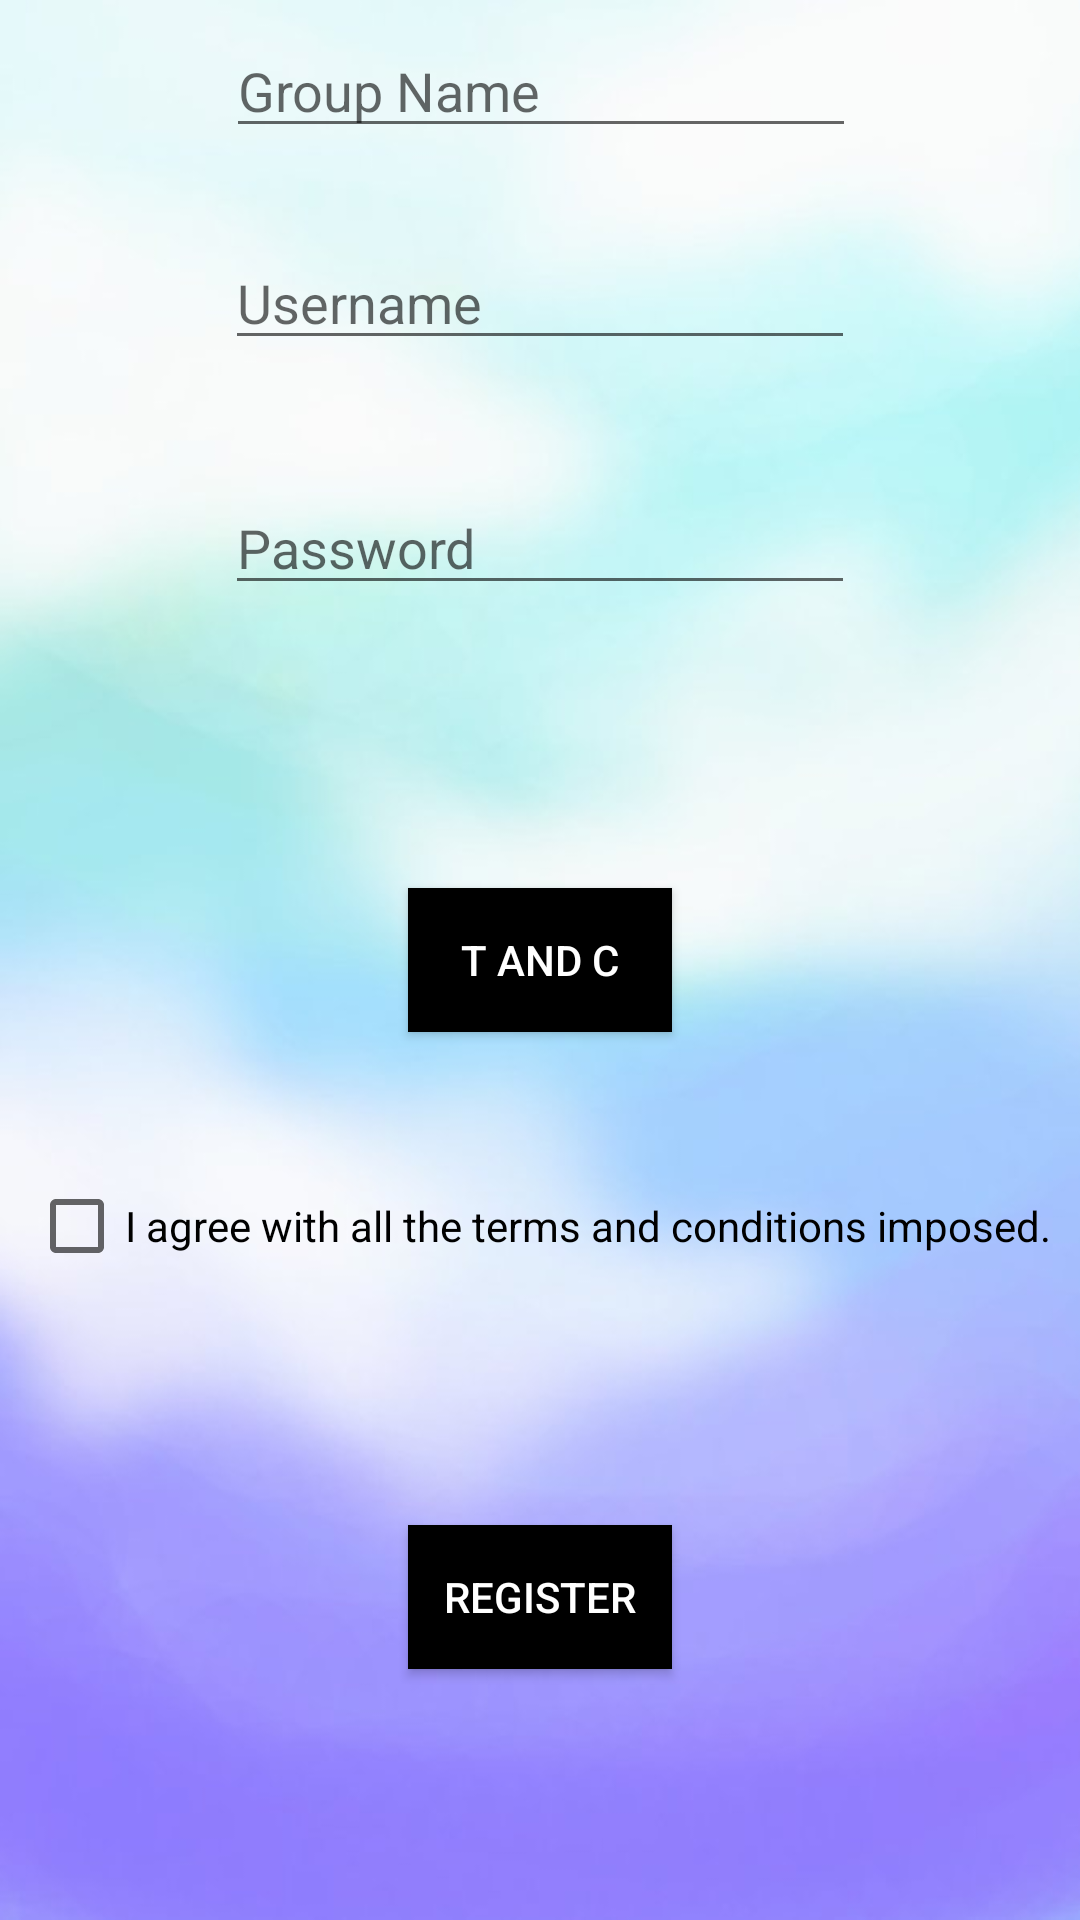

This screen was rendered from an Android layout file. Write that file and the resources it references.
<!-- AndroidManifest.xml: application theme AppTheme -->
<!-- res/layout/activity_signup_page.xml -->
<?xml version="1.0" encoding="utf-8"?>
<android.support.constraint.ConstraintLayout xmlns:android="http://schemas.android.com/apk/res/android"
    xmlns:app="http://schemas.android.com/apk/res-auto"
    xmlns:tools="http://schemas.android.com/tools"
    android:layout_width="match_parent"
    android:layout_height="match_parent"
    android:background="@drawable/chatbg"
    tools:context="com.example.amartya.srijanchat.SignupPage">

    <EditText
        android:id="@+id/groupName"
        android:layout_width="wrap_content"
        android:layout_height="wrap_content"
        android:ems="10"
        android:inputType="textPersonName"
        android:hint="Group Name"
        app:layout_constraintTop_toTopOf="parent"
        android:layout_marginTop="8dp"
        android:layout_marginLeft="8dp"
        app:layout_constraintLeft_toLeftOf="parent"
        android:layout_marginRight="8dp"
        app:layout_constraintRight_toRightOf="parent"
        app:layout_constraintHorizontal_bias="0.503"
        app:layout_constraintBottom_toBottomOf="parent"
        android:layout_marginBottom="8dp"
        app:layout_constraintVertical_bias="0.0" />

    <EditText
        android:id="@+id/userName"
        android:layout_width="wrap_content"
        android:layout_height="wrap_content"
        android:ems="10"
        android:inputType="textPersonName"
        android:hint="Username"
        android:layout_marginRight="8dp"
        app:layout_constraintRight_toRightOf="parent"
        android:layout_marginLeft="8dp"
        app:layout_constraintLeft_toLeftOf="parent"
        android:layout_marginTop="8dp"
        app:layout_constraintTop_toBottomOf="@+id/groupName"
        app:layout_constraintBottom_toBottomOf="parent"
        android:layout_marginBottom="8dp"
        app:layout_constraintVertical_bias="0.04000002" />

    <Button
        android:id="@+id/registerButton"
        android:layout_width="wrap_content"
        android:layout_height="wrap_content"
        android:layout_marginBottom="8dp"
        android:layout_marginLeft="8dp"
        android:layout_marginRight="8dp"
        android:layout_marginTop="8dp"
        android:text="Register"
        android:background="@android:color/background_dark"
        android:textColor="@android:color/background_light"
        app:layout_constraintBottom_toBottomOf="parent"
        app:layout_constraintLeft_toLeftOf="parent"
        app:layout_constraintRight_toRightOf="parent"
        app:layout_constraintTop_toBottomOf="@+id/tnc" />

    <CheckBox
        android:id="@+id/tnc"
        android:layout_width="wrap_content"
        android:layout_height="wrap_content"
        android:text="I agree with all the terms and conditions imposed."
        android:layout_marginRight="8dp"
        app:layout_constraintRight_toRightOf="parent"
        android:layout_marginLeft="8dp"
        app:layout_constraintLeft_toLeftOf="parent"
        app:layout_constraintBottom_toBottomOf="parent"
        android:layout_marginBottom="8dp"
        app:layout_constraintTop_toTopOf="parent"
        android:layout_marginTop="8dp"
        app:layout_constraintVertical_bias="0.65" />

    <EditText
        android:id="@+id/passWord"
        android:layout_width="wrap_content"
        android:layout_height="wrap_content"
        android:layout_marginBottom="8dp"
        android:layout_marginLeft="8dp"
        android:layout_marginRight="8dp"
        android:layout_marginTop="8dp"
        android:ems="10"
        android:hint="Password"
        android:inputType="textPassword"
        app:layout_constraintBottom_toBottomOf="parent"
        app:layout_constraintLeft_toLeftOf="parent"
        app:layout_constraintRight_toRightOf="parent"
        app:layout_constraintTop_toBottomOf="@+id/userName"
        app:layout_constraintVertical_bias="0.06999999" />

    <Button
        android:id="@+id/tncButton"
        android:layout_width="wrap_content"
        android:layout_height="wrap_content"
        android:layout_marginBottom="8dp"
        android:layout_marginLeft="8dp"
        android:layout_marginRight="8dp"
        android:layout_marginTop="8dp"
        android:background="@android:color/background_dark"
        android:text="T and C"
        android:textColor="@android:color/background_light"
        app:layout_constraintBottom_toBottomOf="parent"
        app:layout_constraintLeft_toLeftOf="parent"
        app:layout_constraintRight_toRightOf="parent"
        app:layout_constraintTop_toTopOf="parent" />
</android.support.constraint.ConstraintLayout>
<!-- resources referenced by this layout -->
<resources>
  <!-- drawable chatbg: png bitmap (drawable, 27101 bytes) -->
  <style name="AppTheme" parent="Theme.AppCompat.Light.DarkActionBar">
          
          <item name="colorPrimary">@color/colorPrimary</item>
          <item name="colorPrimaryDark">@color/colorPrimaryDark</item>
          <item name="colorAccent">#000000</item>
      </style>
  <color name="colorPrimary">#000000</color>
  <color name="colorPrimaryDark">#000000</color>
</resources>
